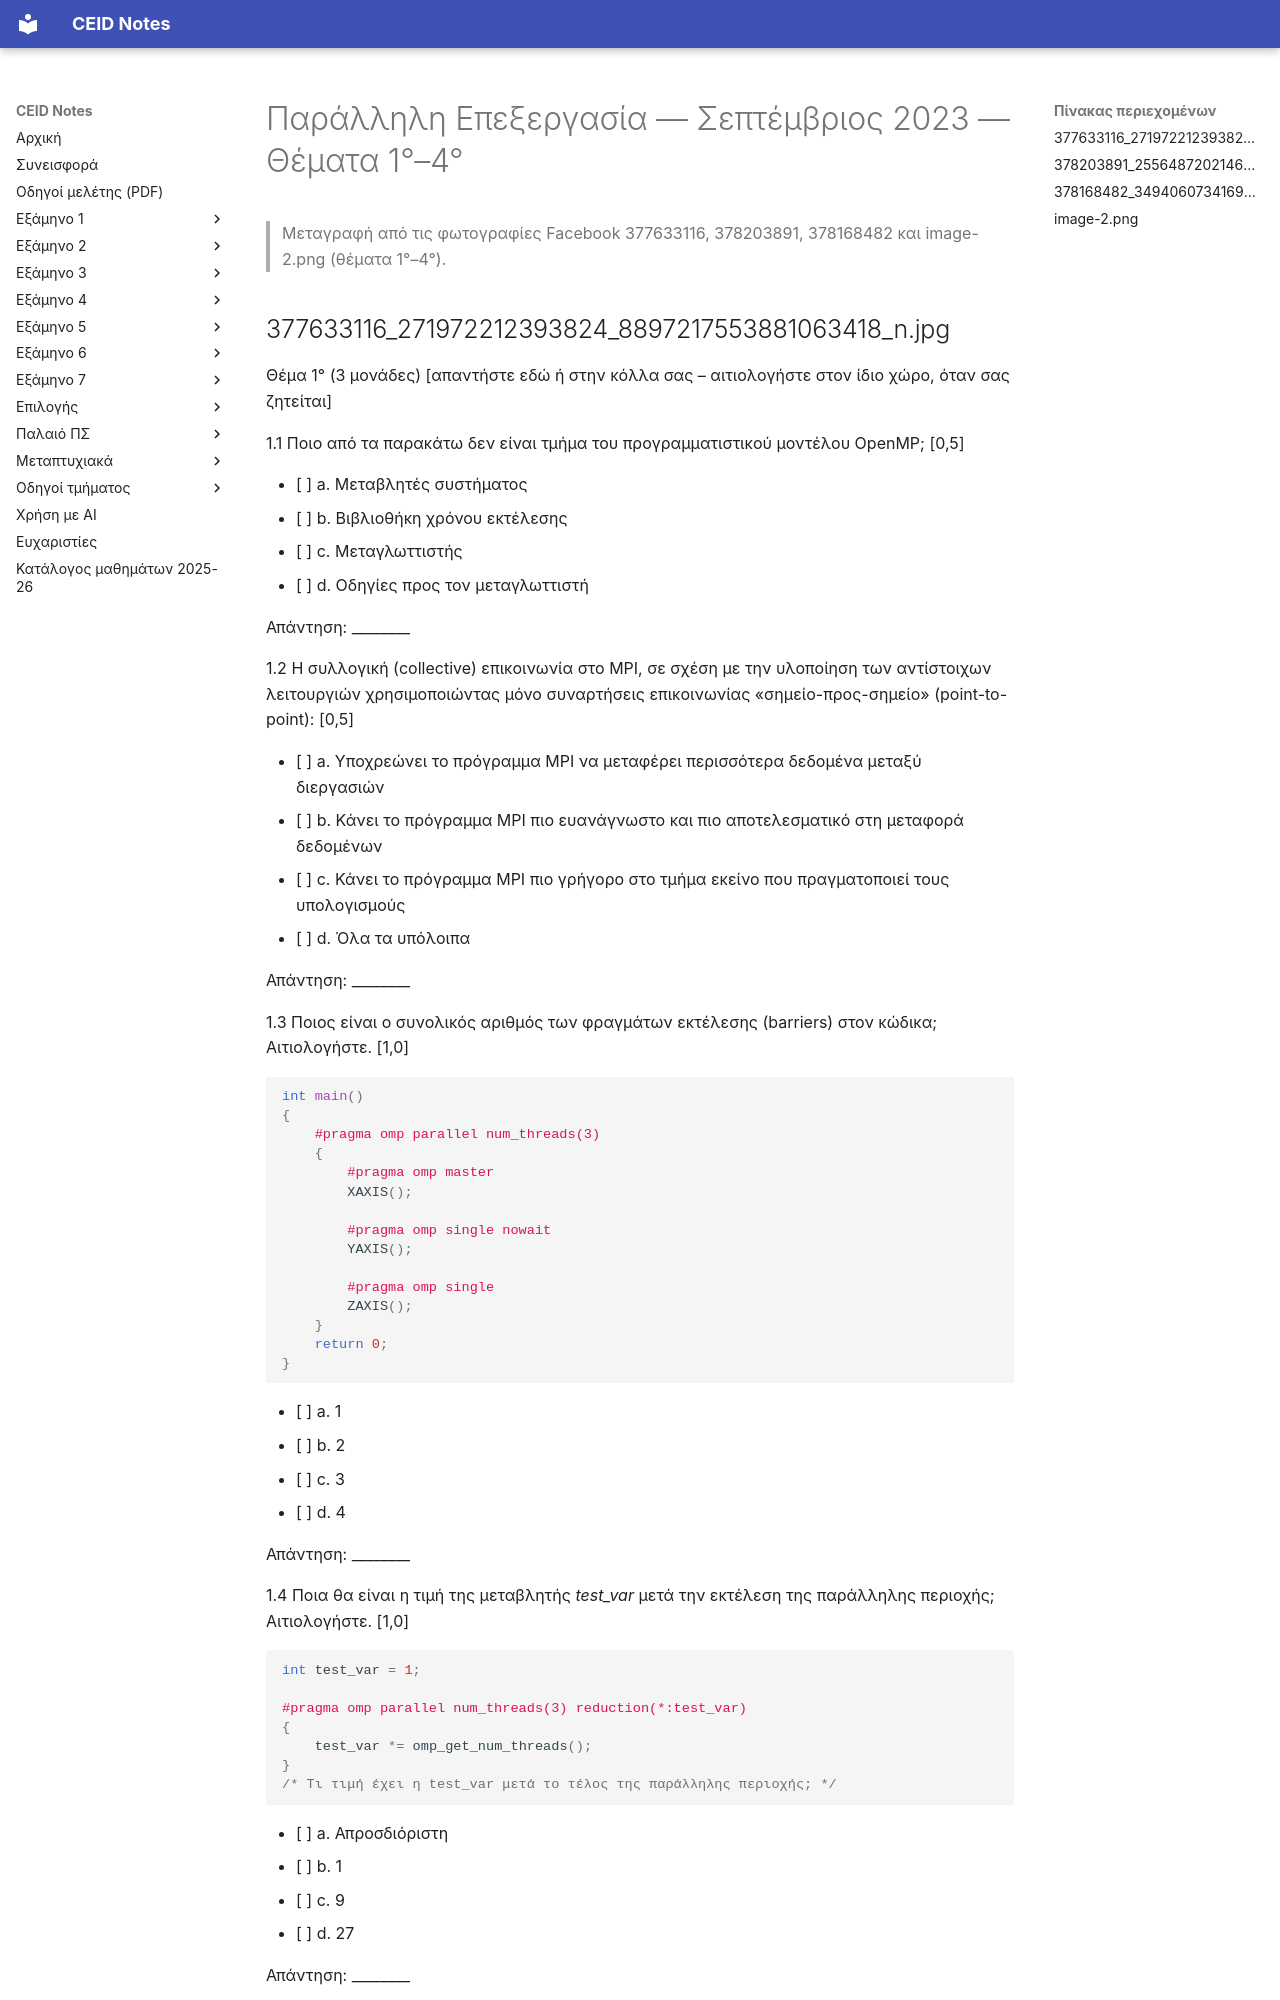

repository: kdngiorgos/ceid-notes · page: Electives (Μαθήματα Επιλογής)/Εαρινά (Spring)/Παράλληλη Επεξεργασία - CEID_25EE607/Previous Exams/2023-09.html · generator: mkdocs

---
course: CEID_25EE607
session: 2023-09
label: Σεπτέμβριος 2023 — Θέματα 1°–4°
sources:
- 377633116_271972212393824_8897217553881063418_n.jpg
- 378203891_255648720214608_4706675402269893136_n.jpg
- 378168482_3494060734169947_102709758997001014_n.jpg
- image-2.png
- 378203891_255648720214608_4706675402269893136_n.png
format: mixed
duration_min: null
notes: "όλες οι φωτογραφίες είναι αναγνώσιμες· το Θέμα 4° εμφανίζεται σε δύο φωτογραφίες (378168482 και image-2.png) και μεταγράφεται μία φορά, στην ενότητα image-2.png· το 378203891 .png είναι διπλότυπο της σελίδας του Θέματος 2° (ελέγχθηκε)"
transcription: verbatim
solutions: ai-unverified
---
# Παράλληλη Επεξεργασία — Σεπτέμβριος 2023 — Θέματα 1°–4°

> Μεταγραφή από τις φωτογραφίες Facebook 377633116, 378203891, 378168482 και image-2.png (θέματα 1°–4°).

## 377633116_271972212393824_8897217553881063418_n.jpg

Θέμα 1° (3 μονάδες) [απαντήστε εδώ ή στην κόλλα σας – αιτιολογήστε στον ίδιο χώρο, όταν σας ζητείται]

1.1 Ποιο από τα παρακάτω δεν είναι τμήμα του προγραμματιστικού μοντέλου OpenMP; [0,5]

- [ ] a. Μεταβλητές συστήματος
- [ ] b. Βιβλιοθήκη χρόνου εκτέλεσης
- [ ] c. Μεταγλωττιστής
- [ ] d. Οδηγίες προς τον μεταγλωττιστή

Απάντηση: ________

1.2 Η συλλογική (collective) επικοινωνία στο MPI, σε σχέση με την υλοποίηση των αντίστοιχων λειτουργιών χρησιμοποιώντας μόνο συναρτήσεις επικοινωνίας «σημείο-προς-σημείο» (point-to-point): [0,5]

- [ ] a. Υποχρεώνει το πρόγραμμα MPI να μεταφέρει περισσότερα δεδομένα μεταξύ διεργασιών
- [ ] b. Κάνει το πρόγραμμα MPI πιο ευανάγνωστο και πιο αποτελεσματικό στη μεταφορά δεδομένων
- [ ] c. Κάνει το πρόγραμμα MPI πιο γρήγορο στο τμήμα εκείνο που πραγματοποιεί τους υπολογισμούς
- [ ] d. Όλα τα υπόλοιπα

Απάντηση: ________

1.3 Ποιος είναι ο συνολικός αριθμός των φραγμάτων εκτέλεσης (barriers) στον κώδικα; Αιτιολογήστε. [1,0]

```c
int main()
{
    #pragma omp parallel num_threads(3)
    {
        #pragma omp master
        XAXIS();

        #pragma omp single nowait
        YAXIS();

        #pragma omp single
        ZAXIS();
    }
    return 0;
}
```

- [ ] a. 1
- [ ] b. 2
- [ ] c. 3
- [ ] d. 4

Απάντηση: ________

1.4 Ποια θα είναι η τιμή της μεταβλητής *test_var* μετά την εκτέλεση της παράλληλης περιοχής; Αιτιολογήστε. [1,0]

```c
int test_var = 1;

#pragma omp parallel num_threads(3) reduction(*:test_var)
{
    test_var *= omp_get_num_threads();
}
/* Τι τιμή έχει η test_var μετά το τέλος της παράλληλης περιοχής; */
```

- [ ] a. Απροσδιόριστη
- [ ] b. 1
- [ ] c. 9
- [ ] d. 27

Απάντηση: ________

1 / 4
